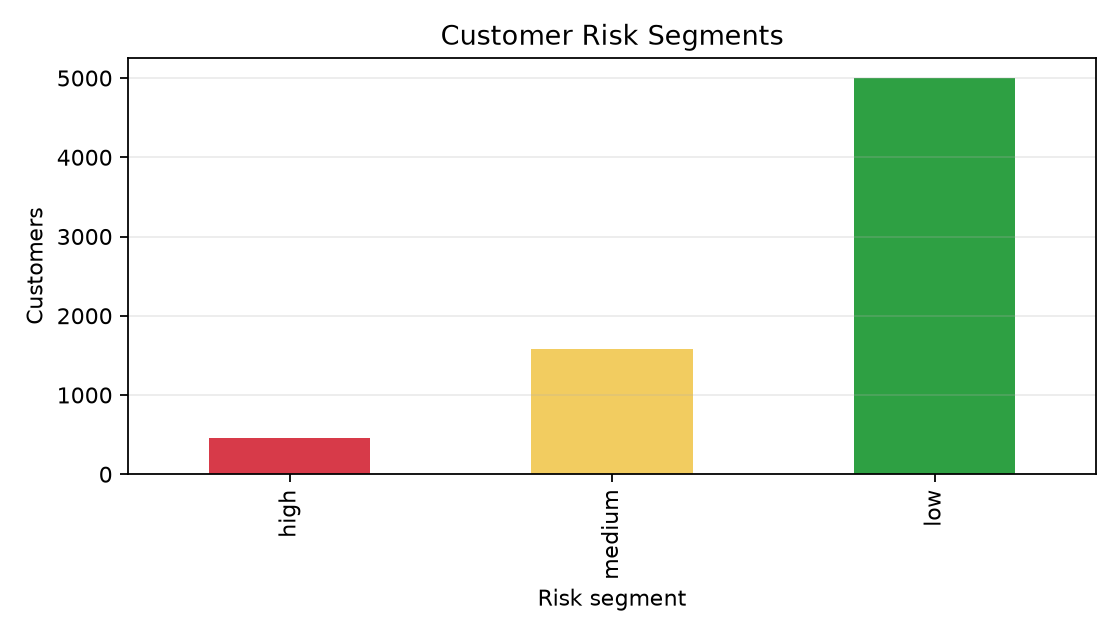

Source data for this figure (header and first rows):
risk_segment, customers, avg_churn_probability
high, 456, 0.7777
medium, 1586, 0.5422
low, 5001, 0.1305
